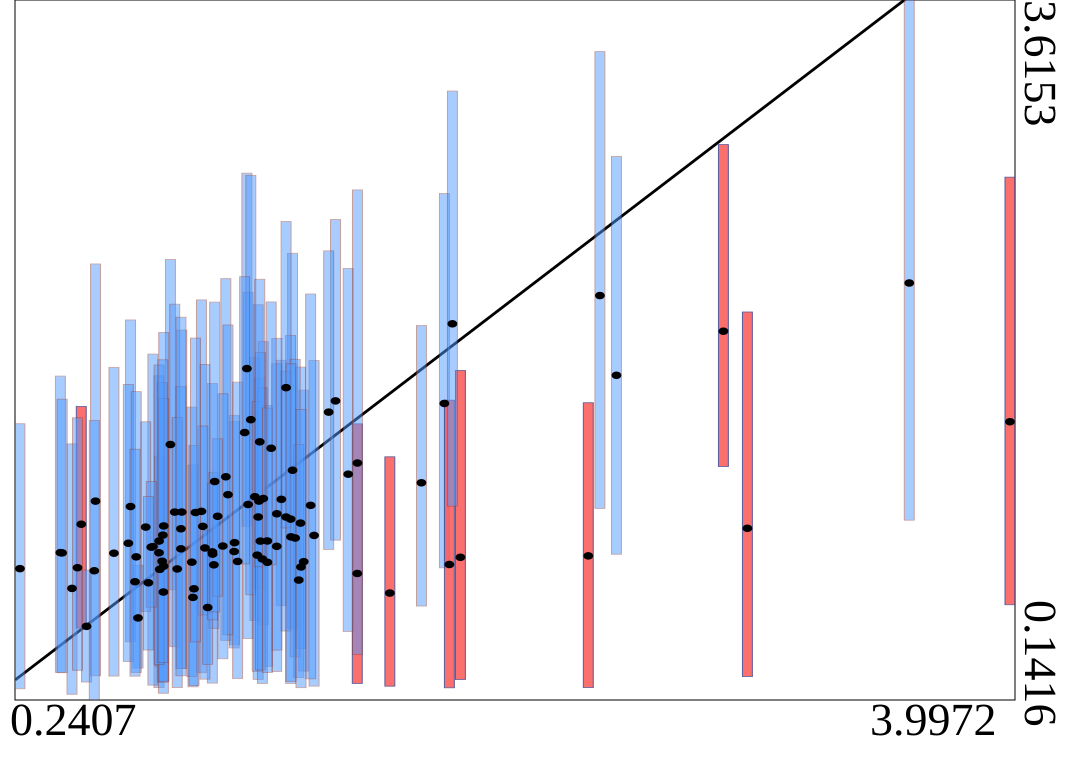

Data behind this chart, as committed beside it:
truth	estimates	95HPDlow	95HPDup
0.8117	1.409	0.688	2.328
0.7683	0.8723	0.2033	1.751
1.102	1.786	1.004	2.756
0.9294	1.078	0.2767	2.127
0.9707	0.8766	0.2254	1.712
0.8972	0.6508	0.207	1.308
0.8546	1.074	0.2987	1.977
0.4733	1.014	0.4982	1.598
1.055	0.9224	0.416	1.523
1.132	1.15	0.5357	1.841
1.233	1.137	0.6095	1.828
0.8928	0.8255	0.2583	1.595
2.397	0.8569	0.203	1.617
0.4932	0.5071	0.2308	0.7861
0.6602	1.102	0.4305	2.027
1.851	1.613	0.7975	2.655
0.7451	0.9024	0.2154	1.858
0.7711	0.7897	0.31	1.352
1.022	1.249	0.4377	2.232
1.521	0.7694	0.2238	1.512
1.145	1.05	0.2441	2.103
1.106	1.112	0.4471	2.165
1.054	0.8784	0.3999	1.554
1.317	0.828	0.2852	1.679
1.912	0.8498	0.2432	1.777
1.644	0.6723	0.2102	1.348
0.7849	0.6774	0.1751	1.386
1.148	1.129	0.692	1.736
0.394	0.873	0.2788	1.749
1.03	1.16	0.4653	2.003
1.357	0.9582	0.2105	1.826
0.7863	1.005	0.236	1.966
1.275	1.282	0.496	2.358
1.164	1.141	0.5145	1.92
2.91	1.972	1.3	2.898
0.7179	0.9996	0.5808	1.522
0.7804	0.8302	0.2304	1.716
0.4382	0.6953	0.1701	1.412
1.486	1.262	0.4819	2.284
1.117	1.533	0.6636	2.745
1.141	0.8604	0.2842	1.622
0.901	0.6934	0.2137	1.404
1.438	1.626	0.9349	2.526
0.9426	0.8961	0.2451	1.807
0.7861	0.8057	0.2313	1.638
1.87	0.8141	0.2021	1.629
2.441	2.149	1.092	3.359
1.344	1.108	0.2466	2.156
1.179	0.9308	0.3089	1.604
0.9766	0.8124	0.4973	1.272
0.459	0.7981	0.2889	1.542
0.7686	0.9303	0.3185	1.804
1.215	0.9041	0.2834	1.81
1.268	1.039	0.2238	1.951
0.828	1.074	0.4061	2.106
1.067	0.8292	0.2484	1.719
0.9346	1.003	0.5634	1.501
0.8517	0.8918	0.2974	1.698
1.25	1.05	0.484	1.774
1.882	2.008	1.103	3.164
... 40 more rows
